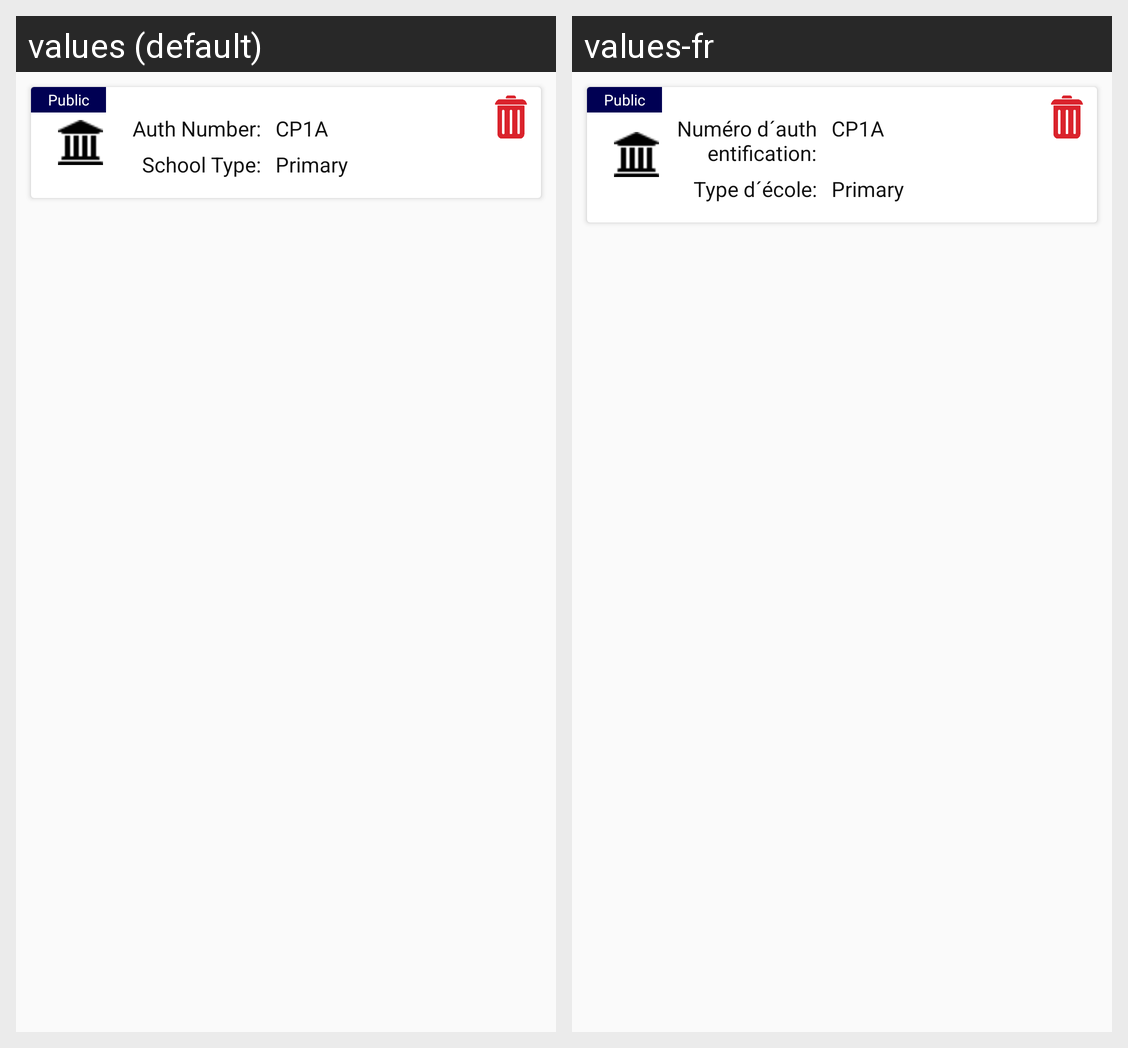

Strings drawn on this Android screen and how each of the app's shown locales translates them:
Android screen res/layout/cell_school.xml rendered under 2 locales, left to right: values (default), values-fr. Device: Nexus 5 (rendered at 1080×1920; each locale shown at half size, 540×960, under a caption strip naming it); theme AppTheme.
Strings drawn on this screen, with the default value and each locale's value (text and hints the layout hard-codes, and strings that could not be matched under every locale, appear in the picture but are not listed):

auth_number_
  values: Auth Number:
  values-fr: Numéro d´authentification:

school_type_
  values: School Type:
  values-fr: Type d´école:

_public
  values: Public
  values-fr: Public
